Run: headless pygame with SDL's dummy video driver; simulated clock (each Clock.tick advances the game by its frame time, no real sleeping); random seed 0; keys injected as events and as key.get_pressed() state; no mouse input; restart key SPACE tapped at the start of phases 3 and 4.
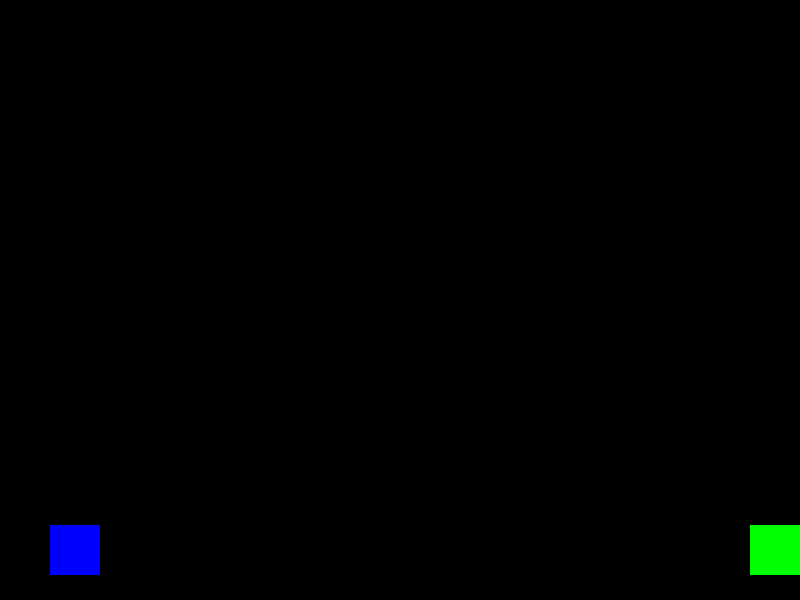
Frame 1 of 4 · flips 1–60 · no input
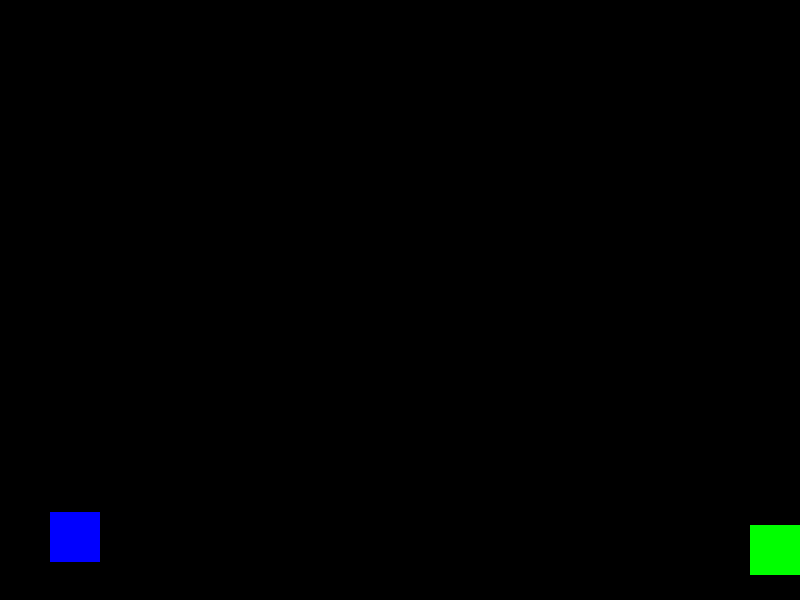
Frame 2 of 4 · flips 61–180 · tapped SPACE, RETURN · held RIGHT (→), D
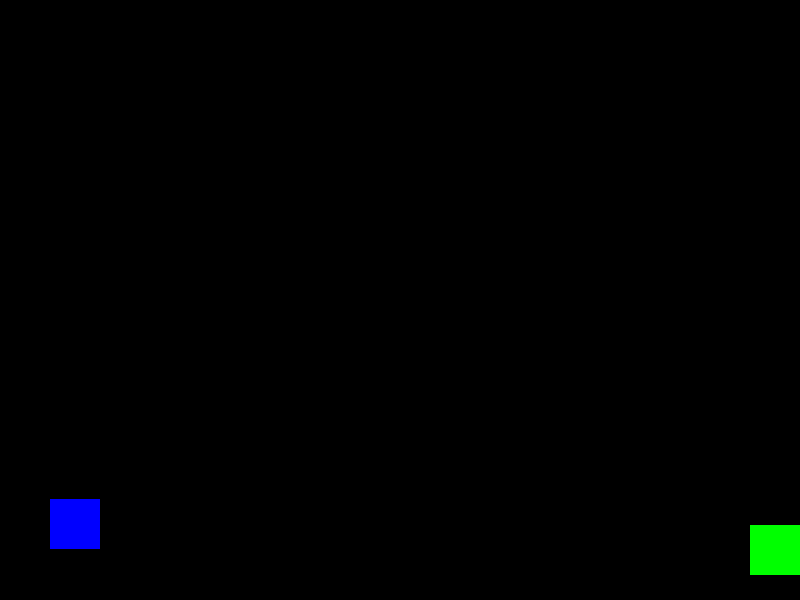
Frame 3 of 4 · flips 181–300 · tapped SPACE · held DOWN (↓), S
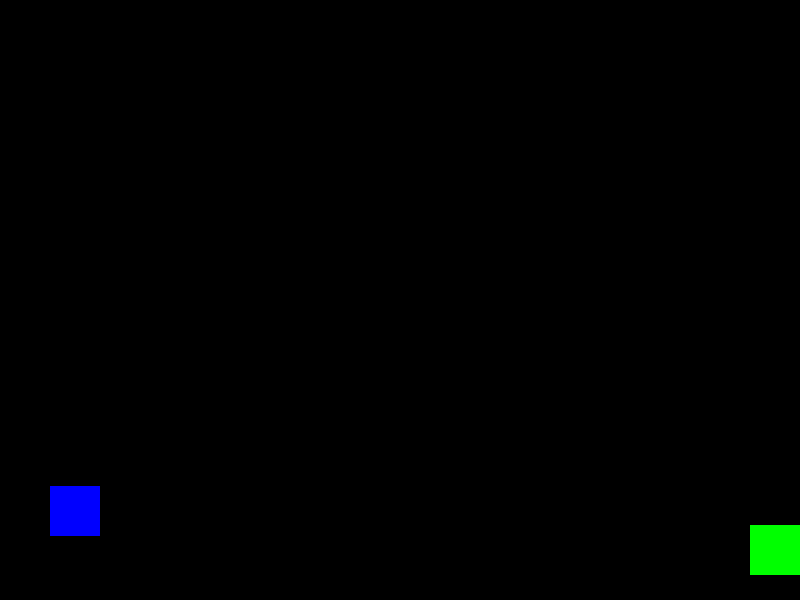
Frame 4 of 4 · flips 301–420 · tapped SPACE · held LEFT (←), A, UP (↑), W

The pygame program that drew these frames:

import pygame
import sys
 

pygame.init()
clock = pygame.time.Clock()

# INITIALIZE SCREEN AND COLORS
SCREEN_HEIGHT = 600
SCREEN_WIDTH = 800
screen = pygame.display.set_mode((SCREEN_WIDTH, SCREEN_HEIGHT))
GREEN = (0, 255, 0)
BLUE = (0, 0, 255)
BACKGROUND_COLOR = (0,0,0)

#INITIALIZE SCORE
score = 0

# INITIALIZE PLAYER
player_size = 50
player_pos = [50, 525]
player_x_coord = player_pos[0]
player_y_coord = player_pos[1]
player_color = BLUE

# INITIALIZE ENEMY
enemy_size = 50
enemy_pos = [750, 525]
enemy_x_coord = enemy_pos[0]
enemy_y_coord = enemy_pos[1]
enemy_color = GREEN
enemy_list = [enemy_pos]

# GAME LOOP
game_over = False
while not game_over:
  for event in pygame.event.get():
    print(event)
    if event.type == pygame.QUIT:
      sys.exit()

  # PLAYER JUMP
    if event.type == pygame.KEYDOWN:
      if event.key == pygame.K_SPACE:
        hangtime = 1
        while hangtime <= 50:
          player_y_coord -= hangtime
          hangtime = hangtime + hangtime
        player_pos[1] = player_y_coord
        pygame.draw.rect(screen, player_color, (player_x_coord, player_y_coord, player_size, player_size))

        hangtime = 50
        while hangtime >= 1:
          player_y_coord += hangtime
          hangtime = hangtime - hangtime
        player_pos[1] = player_y_coord
        pygame.draw.rect(screen, player_color, (player_x_coord, player_y_coord, player_size, player_size))


  # PAINT BACKGROUND
  screen.fill(BACKGROUND_COLOR)

  # PLAYER IMAGE DRAW
  pygame.draw.rect(screen, player_color, (player_x_coord, player_y_coord, player_size, player_size))

  # ENEMY IMAGE DRAW
  pygame.draw.rect(screen, enemy_color, (enemy_x_coord, enemy_y_coord, enemy_size, enemy_size))

  # UPDATE SCREEN
  clock.tick(30)
  pygame.display.update()
